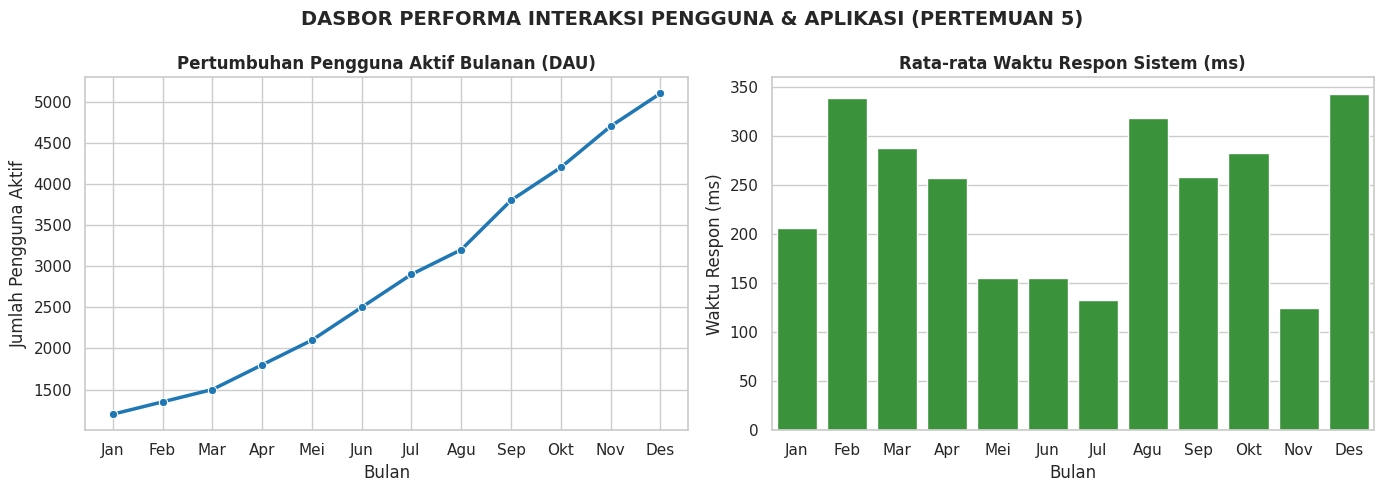

Write Python code to recreate this figure.
"""
================================================================================
PERTEMUAN 5: Human-Computer Interaction & Data Visualization
Pemateri   : Arafat Febriandirza
Tugas      : Implementasi Visualisasi Data dan Dasbor Analitik Interaktif (HCI)
Program Studi Informatika - Universitas Bengkulu
================================================================================
"""

import os
import pandas as pd
import numpy as np
import matplotlib
# Menggunakan backend Agg agar tidak membutuhkan jendela GUI interaktif yang rawan error
matplotlib.use('Agg')
import matplotlib.pyplot as plt
import seaborn as sns

def generate_hci_dashboard_data():
    """
    PERTEMUAN 5 - DATA UNDERSTANDING:
    Membuat Dataset Simulasi Interaksi Pengguna dan Performa Sistem
    """
    bulan = ['Jan', 'Feb', 'Mar', 'Apr', 'Mei', 'Jun', 'Jul', 'Agu', 'Sep', 'Okt', 'Nov', 'Des']
    np.random.seed(42)
    
    pengguna_aktif = np.array([1200, 1350, 1500, 1800, 2100, 2500, 2900, 3200, 3800, 4200, 4700, 5100])
    waktu_respon = np.random.uniform(120.0, 350.0, len(bulan))  # ms
    tingkat_kepuasan = np.random.uniform(3.8, 4.9, len(bulan))  # skala 1-5
    
    df = pd.DataFrame({
        'Bulan': bulan,
        'Pengguna_Aktif': pengguna_aktif,
        'Waktu_Respon_ms': waktu_respon,
        'Tingkat_Kepuasan': tingkat_kepuasan
    })
    return df

def main():
    print("=" * 75)
    print("PERTEMUAN 5: Human-Computer Interaction & Data Visualization - Arafat Febriandirza")
    print("IMPLEMENTASI TUGAS 2: RANCANGAN DASBOR ANALITIK INTERAKTIF (HCI)")
    print("=" * 75)
    
    # 1. LOAD DATA
    df = generate_hci_dashboard_data()
    print("\n[1] Ringkasan Data Interaksi dan Performa Sistem:")
    print(df.head())
    
    # 2. IMPLEMENTASI PRINSIP VISUALISASI DATA (MATPLOTLIB & SEABORN)
    print("\n[2] Menghasilkan Dasbor Visualisasi Data (Prinsip HCI)...")
    
    # Mengatur gaya tampilan visual (Clean & User-Centered)
    sns.set_theme(style="whitegrid")
    fig, axes = plt.subplots(1, 2, figsize=(14, 5))
    fig.suptitle('DASBOR PERFORMA INTERAKSI PENGGUNA & APLIKASI (PERTEMUAN 5)', fontsize=14, fontweight='bold')
    
    # GRAFIK 1: Tren Pertumbuhan Pengguna Aktif (Line Chart)
    sns.lineplot(ax=axes[0], data=df, x='Bulan', y='Pengguna_Aktif', marker='o', color='#1f77b4', linewidth=2.5)
    axes[0].set_title('Pertumbuhan Pengguna Aktif Bulanan (DAU)', fontsize=12, fontweight='bold')
    axes[0].set_xlabel('Bulan')
    axes[0].set_ylabel('Jumlah Pengguna Aktif')
    
    # GRAFIK 2: Waktu Respon Sistem (Bar Chart)
    sns.barplot(ax=axes[1], data=df, x='Bulan', y='Waktu_Respon_ms', color='#2ca02c')
    axes[1].set_title('Rata-rata Waktu Respon Sistem (ms)', fontsize=12, fontweight='bold')
    axes[1].set_xlabel('Bulan')
    axes[1].set_ylabel('Waktu Respon (ms)')
    
    plt.tight_layout()
    
    # Menyimpan file gambar langsung ke folder Pertemuan5
    output_image = "dasbor_hci_visualization.png"
    plt.savefig(output_image, dpi=300)
    print(f" -> Grafik visualisasi berhasil disimpan sebagai file '{output_image}'")
    plt.close()
    
    print("\n" + "=" * 75)
    print("[3] KESIMPULAN VISUALISASI DASBOR:")
    print(f" Total Pertumbuhan Pengguna : {df['Pengguna_Aktif'].iloc[-1] - df['Pengguna_Aktif'].iloc[0]} Pengguna Baru")
    print(f" Rata-rata Kepuasan CSAT  : {df['Tingkat_Kepuasan'].mean():.2f} / 5.0")
    print("=" * 75)

if __name__ == "__main__":
    main()
